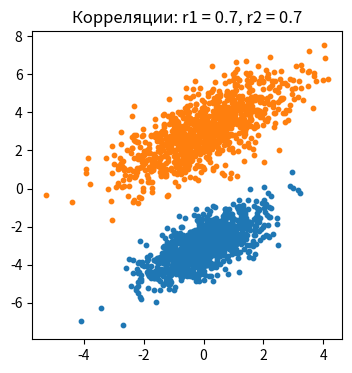

Reproduce this figure in Python.
# Гауссовский байесовский классификатор

import numpy as np
import matplotlib.pyplot as plt

# np.random.seed(1)

# исходные параметры распределений двух классов
r1 = 0.7
D1 = 1.0
mean1 = [0, -3]
V1 = [[D1, D1 * r1], [D1 * r1, D1]]

r2 = 0.7
D2 = 2.0
mean2 = [0, 3]
V2 = [[D2, D2 * r2], [D2 * r2, D2]]

# моделирование обучающей выборки
N = 1000
x1 = np.random.multivariate_normal(mean1, V1, N).T
x2 = np.random.multivariate_normal(mean2, V2, N).T

# вычисление оценок МО и ковариационных матриц
mm1 = np.mean(x1.T, axis=0)
mm2 = np.mean(x2.T, axis=0)

a = (x1.T - mm1).T
VV1 = np.array([[np.dot(a[0], a[0]) / N, np.dot(a[0], a[1]) / N],
                [np.dot(a[1], a[0]) / N, np.dot(a[1], a[1]) / N]])

a = (x2.T - mm2).T
VV2 = np.array([[np.dot(a[0], a[0]) / N, np.dot(a[0], a[1]) / N],
                [np.dot(a[1], a[0]) / N, np.dot(a[1], a[1]) / N]])

# модель гауссовского байесовского классификатора
Py1, L1 = 0.5, 1  # вероятности появления классов
Py2, L2 = 1 - Py1, 1  # и величины штрафов неверной классификации

b = lambda x, v, m, l, py: np.log(l * py) - 0.5 * (x - m) @ np.linalg.inv(v) @ (x - m).T - 0.5 * np.log(
    np.linalg.det(v))

x = np.array([0, -4])  # входной вектор в формате (x, y)
a = np.argmax([b(x, VV1, mm1, L1, Py1), b(x, VV2, mm2, L2, Py2)])  # классификатор
print(a)

# вывод графиков
plt.figure(figsize=(4, 4))
plt.title(f"Корреляции: r1 = {r1}, r2 = {r2}")
plt.scatter(x1[0], x1[1], s=10)
plt.scatter(x2[0], x2[1], s=10)
plt.show()
